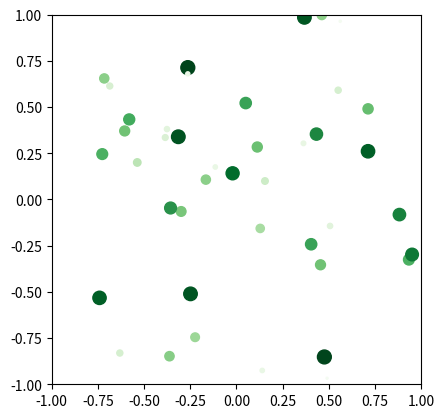

The script that saved this image:
import matplotlib.pyplot as plt
from matplotlib import animation
from random import uniform
import numpy as np
import matplotlib.cm as cm

class Particle:
    def __init__(self, x, y, angular_speed):
        self.x = x
        self.y = y
        self.angular_speed = angular_speed

class ParticleSimulator:
    def __init__(self, particles):
        self.particles = particles
    
    def evolve(self, dt):
        timestep = 0.00001
        nsteps = int(dt / timestep)
        
        for i in range(nsteps):
            for p in self.particles:
                norm = (p.x**2 + p.y**2)**0.5
                d_x = timestep * p.angular_speed * p.y / norm
                d_y = -timestep * p.angular_speed * p.x / norm
                
                p.x += d_x
                p.y += d_y

def visualize(simulator):
    angular_speeds = [abs(p.angular_speed) for p in simulator.particles]
    max_angular_speed = max(angular_speeds)

    fig = plt.figure()
    ax = plt.subplot(111, aspect='equal')
    plt.xlim(-1, 1)
    plt.ylim(-1, 1)

    colormap = cm.Greens

    sizes = [(speed / max_angular_speed) * 100 for speed in angular_speeds]  # Adjust size factor as needed

    scatter = ax.scatter([p.x for p in simulator.particles],
                         [p.y for p in simulator.particles],
                         c=[colormap(speed / max_angular_speed) for speed in angular_speeds],
                         s=sizes)  # size parameter

    def animate(i):
        simulator.evolve(0.01)
        x = [p.x for p in simulator.particles]
        y = [p.y for p in simulator.particles]
        angular_speeds = [abs(p.angular_speed) for p in simulator.particles]
        sizes = [(speed / max_angular_speed) * 100 for speed in angular_speeds]

        scatter.set_offsets(np.c_[x, y])
        scatter.set_color([colormap(speed / max_angular_speed) for speed in angular_speeds])
        scatter.set_sizes(sizes)

        return scatter,

    anim = animation.FuncAnimation(fig, animate, blit=True, interval=10,cache_frame_data=False)
    plt.show()

def test_visualize():
    particles = [Particle(0.3, 0.5, 1), Particle(0.0, -0.5, -1), Particle(-0.1, -0.4, 3)]
    simulator = ParticleSimulator(particles)
    visualize(simulator)

def benchmark():
    particles = [Particle(uniform(-1.0, 1.0), uniform(-1.0, 1.0), uniform(-10.0, 10.0)) for i in range(50)]
    simulator = ParticleSimulator(particles)
    simulator.evolve(0.1)
    visualize(simulator)

if __name__ == '__main__':
    benchmark()
